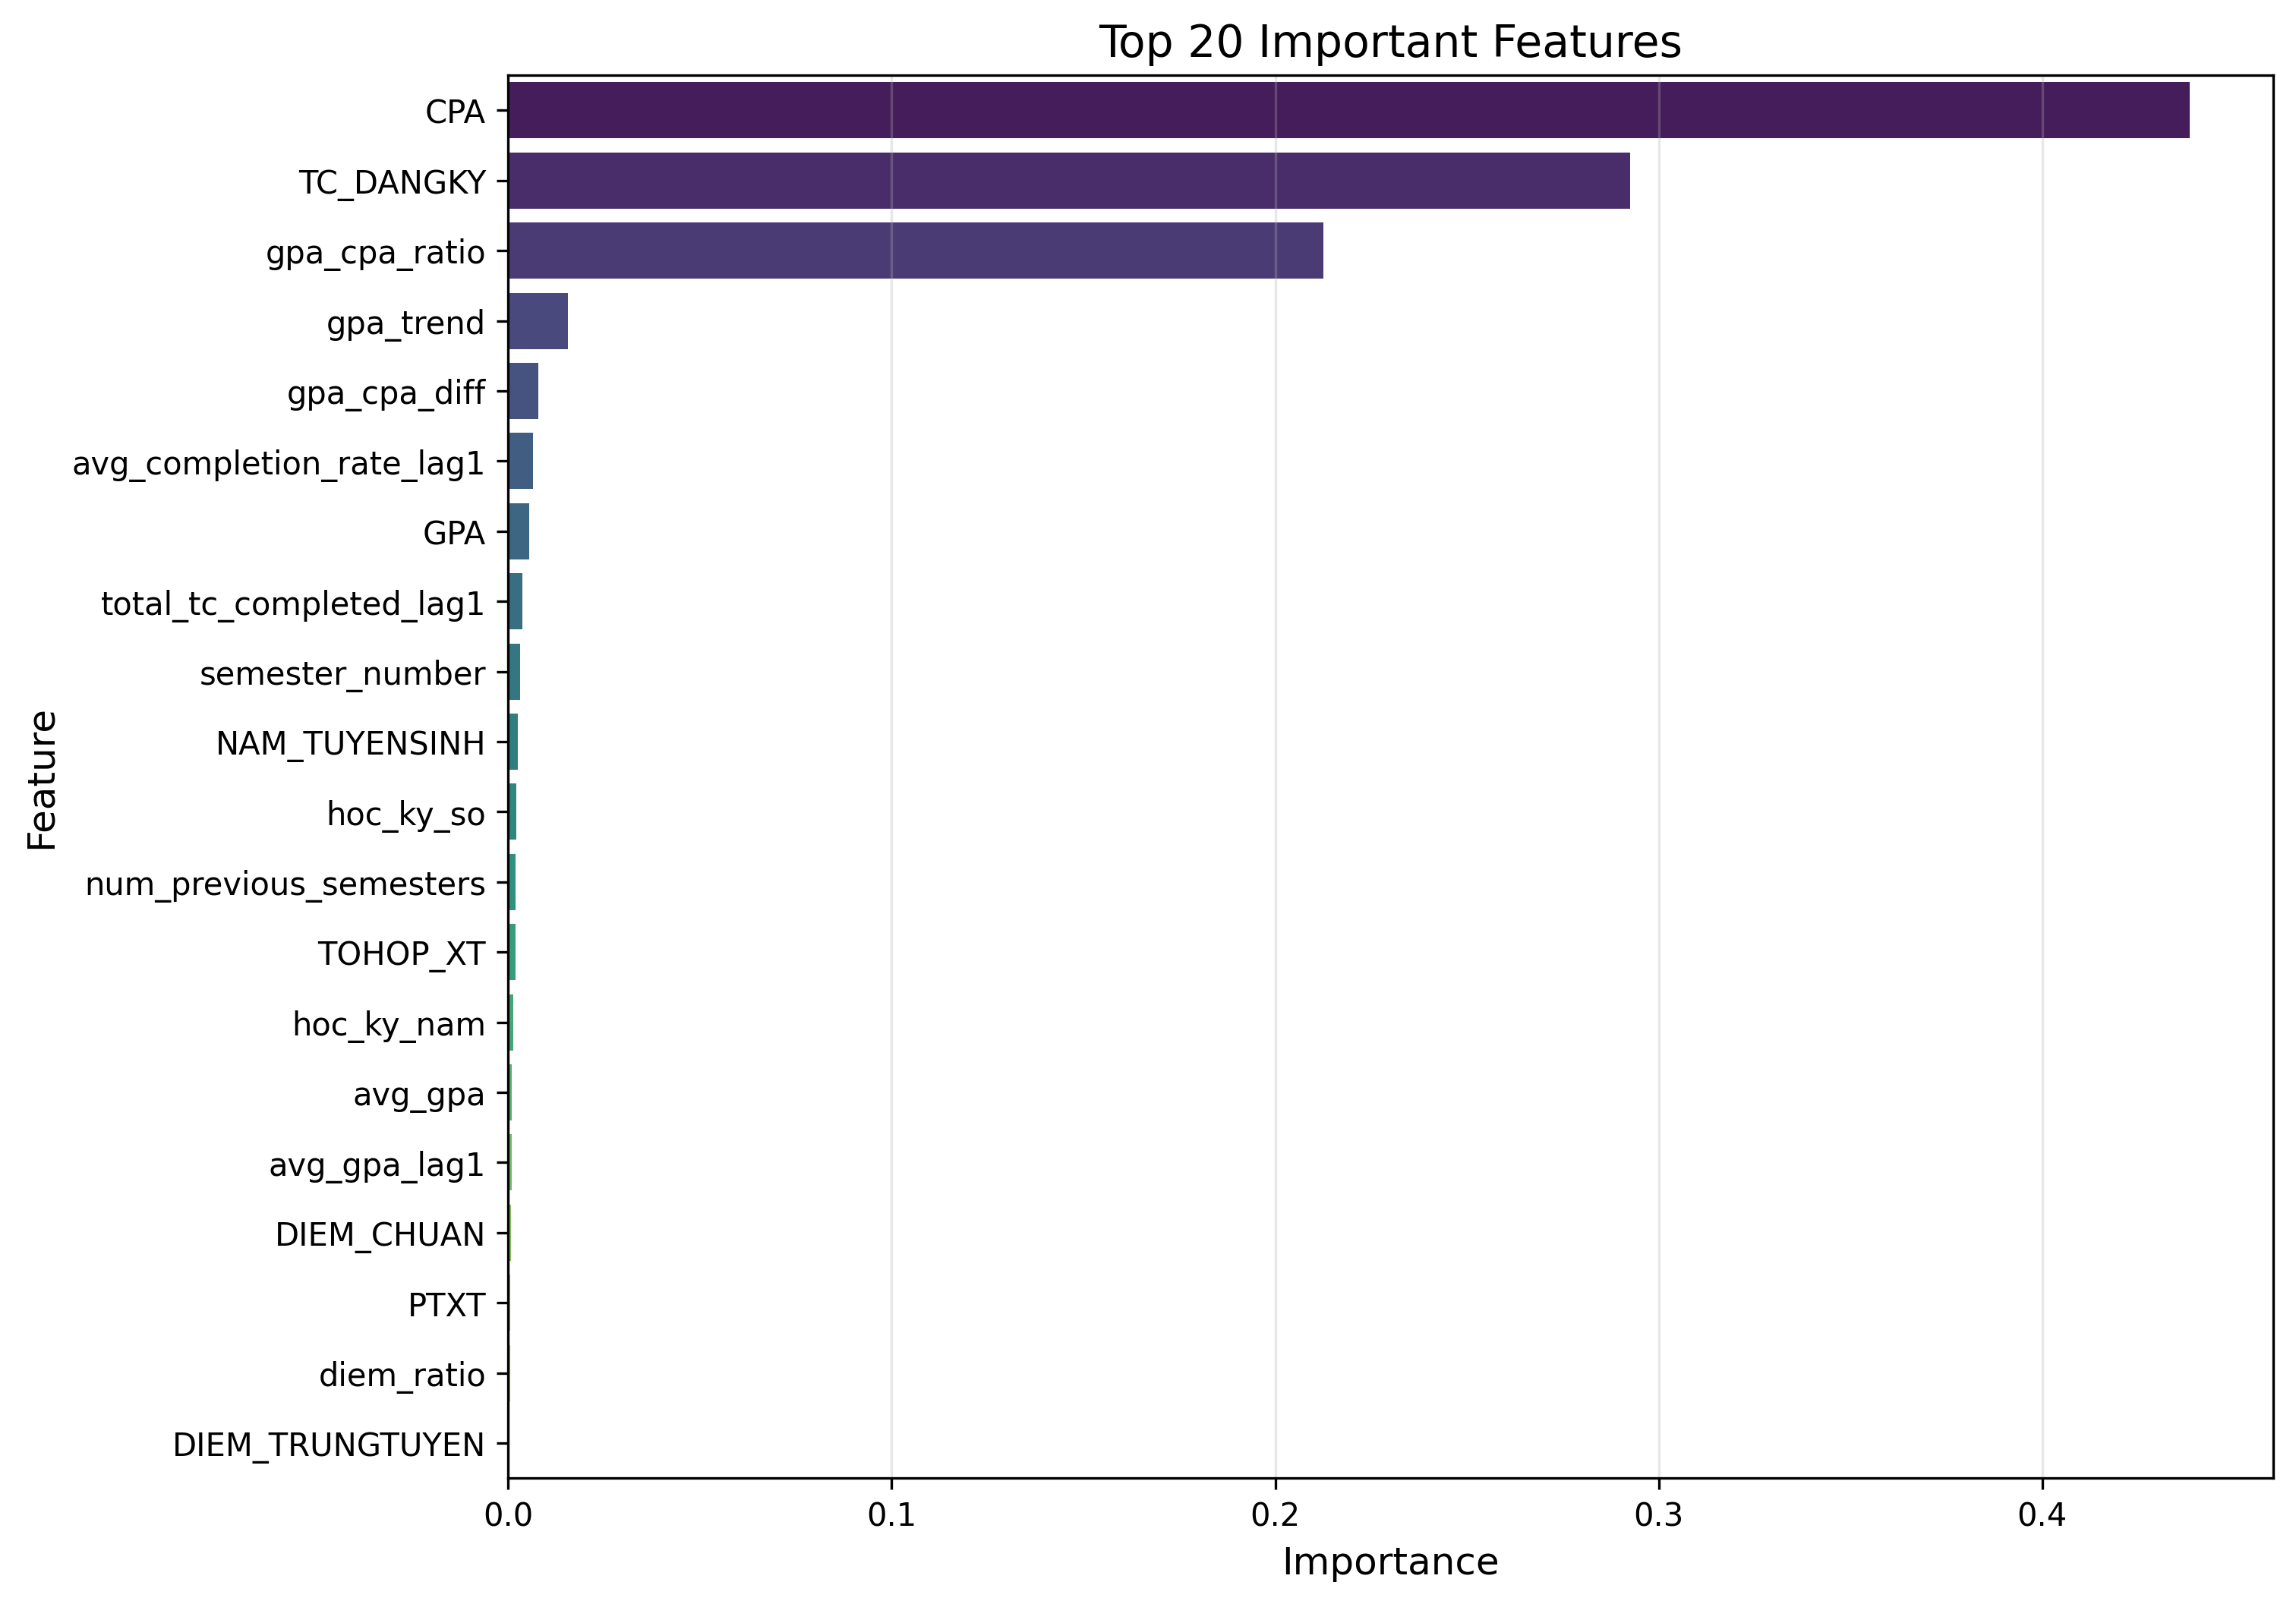

The table this chart was drawn from, first rows:
feature, importance
CPA, 0.4384
TC_DANGKY, 0.2926
gpa_cpa_ratio, 0.2125
gpa_trend, 0.0156
gpa_cpa_diff, 0.007902
avg_completion_rate_lag1, 0.006533
GPA, 0.005442
total_tc_completed_lag1, 0.003774
semester_number, 0.003174
NAM_TUYENSINH, 0.002514
hoc_ky_so, 0.002109
num_previous_semesters, 0.001938
TOHOP_XT, 0.001858
hoc_ky_nam, 0.001369
avg_gpa, 0.0009507
avg_gpa_lag1, 0.0009222
DIEM_CHUAN, 0.000634
PTXT, 0.0005675
diem_ratio, 0.0004405
DIEM_TRUNGTUYEN, 0.0004194
diem_vuot_chuan, 0.0003581
tc_dangky_high, 0.0
tc_dangky_low, 0.0
nam_tuoi, 0.0
is_semester_2, 0.0
gpa_good, 0.0
gpa_excellent, 0.0
cpa_poor, 0.0
cpa_fair, 0.0
cpa_good, 0.0
cpa_excellent, 0.0
gpa_fair, 0.0
gpa_poor, 0.0
